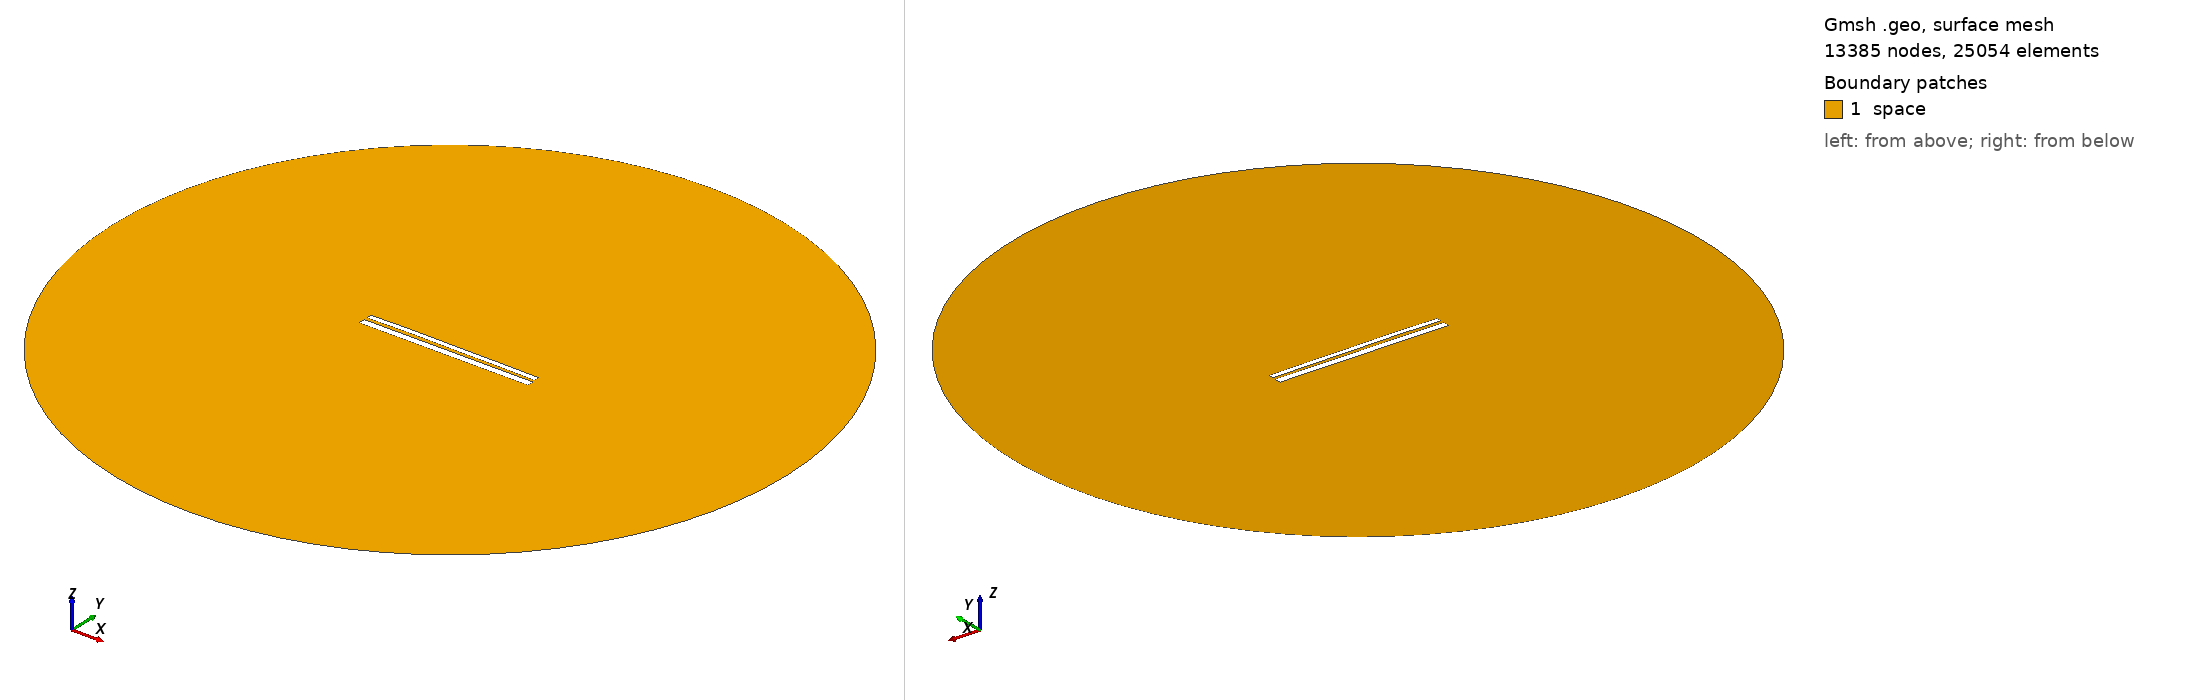

Gmsh geometry script, surface-meshed: 13385 nodes, 25054 surface elements. Boundary patches (legend numbers): 1 space. Left view from above one corner, right view from below the opposite corner. Legend entries are the model's physical surfaces. The drawing asked Gmsh for element sizes between 1% and 20% of the model's largest extent; the script's own settings can give other sizes.

=== 9619.geo (drawn) ===
//---------------------------------------
// Geometry kernel
//---------------------------------------

SetFactory("OpenCASCADE");



//---------------------------------------
// Parameters of the geometry
//---------------------------------------

// Overetch of the upper plate
overetch = 0.375;

// Distance between the plates
distance = 1.5;

// Discretization over the x axis (for the deformation)
nx = 50; 

// Length of the plate
L = 100 - overetch; 

// Number of modes
n = 4; 

// 1st mode coefficient
coeff(1) = -0.075;
beta(1) = 0.596864 * 3.1415926535 / L;

// 2nd mode coefficient
coeff(2) = 0.15;
beta(2) = 1.49418 * 3.1415926535 / L;

// 3rd mode coefficient
coeff(3) = 0.07499999999999998;
beta(3) = 2.50025 * 3.1415926535 / L;

// 4th mode coefficient
coeff(4) = 0.07499999999999998;
beta(4) = 3.49999 * 3.1415926535 / L;



//---------------------------------------
// Upper plate (deformed rectangle)
//---------------------------------------

// Coordiantes of the upper plate
xmin = -50;
xmax = 50 - overetch;

// Height of the upper plate
yheight = 4 - 2 * overetch;

// Indexes of the points
UpperID[] = {};
LowerID[] = {};
LeftID[] = {};
RightID[] = {};

// Point index
p = 1;

// Horizontal edges
For i In {1:nx}
    x = xmin + (i-1)*(xmax - xmin)/(nx-1);

    y_bottom = distance / 2 + overetch;
    For j In {1:n}
        C = (Cosh(beta(j)*L) + Cos(beta(j)*L)) / (Sinh(beta(j)*L) + Sin(beta(j)*L));
        y_bottom  = y_bottom + coeff(j) * (Cosh(beta(j)*(x+50)) - Cos(beta(j)*(x+50)) - C * (Sinh(beta(j)*(x+50)) - Sin(beta(j)*(x+50))));
    EndFor

    y_top = y_bottom + yheight;

    Point(p) = {x, y_top, 0, 1.0};
    UpperID[i] = p;
    p = p + 1;

    Point(p) = {x, y_bottom, 0, 1.0};
    LowerID[i] = p;
    p = p + 1;
EndFor

// Create point lists
UpperPts[] = {}; LowerPts[] = {};
For i In {1:nx}
  UpperPts[] += {UpperID[i]};
  LowerPts[] += {LowerID[i]};
EndFor

// Build splines
Spline(1) = {UpperPts[]};
Spline(2) = {LowerPts[]};
Line(3) = {LowerPts[nx-1], UpperPts[nx-1]};
Line(4) = {LowerPts[0], UpperPts[0]};

// Build the plane surface
Curve Loop(1) = {2, 3, -1, -4};
Plane Surface(1) = {1};



//---------------------------------------
// Lower plate (rectangle)
//---------------------------------------

// Vertices
Point(1001) = {-50, -1, 0, 1.0};
Point(1002) = { 50, -1, 0, 1.0};
Point(1003) = { 50,  -5, 0, 1.0};
Point(1004) = {-50,  -5, 0, 1.0};

// Edges
Line(5) = {1001, 1002};
Line(6) = {1002, 1003};
Line(7) = {1003, 1004};
Line(8) = {1004, 1001};

// Plane surface
Line Loop(2) = {5, 6, 7, 8};
Plane Surface(2) = {2}; 



//---------------------------------------
// Outer (fictious) boundary
//---------------------------------------

// Points
Point(1005) = {0, 0, 0};       // Center
Point(1006) = {200, 0, 0};     // Start point
Point(1007) = {0, 200, 0};     // 90 degrees
Point(1008) = {-200, 0, 0};    // 180 degrees
Point(1009) = {0, -200, 0};    // 270 degrees

// Circle arcs (each needs start, center, end)
Circle(9) = {1006, 1005, 1007};
Circle(10) = {1007, 1005, 1008};
Circle(11) = {1008, 1005, 1009};
Circle(12) = {1009, 1005, 1006};

// Plane surface for the entire domain
Curve Loop(3) = {9, 10, 11, 12};
Surface(3) = {3};

// Subtract the plates from the whole domain to obtain the actual domain where we want to solve the equations
BooleanDifference{ Surface{3}; Delete; }{ Surface{1}; Surface{2}; Delete; }




//---------------------------------------
// Transfinite Lines/Curves
//---------------------------------------

// Set the number of points on the boundaries
r = 7;

// Plates
Transfinite Curve {1, 2} = 50*r Using Progression 1;
Transfinite Curve {3, 4} = 2*r Using Progression 1;
Transfinite Line {5, 7} = 50*r Using Progression 1;
Transfinite Line {6, 8} = 2*r Using Progression 1;

// Outer boundary
Transfinite Line {9, 10, 11, 12} = 20 Using Progression 1;



//---------------------------------------
// Physical groups
//---------------------------------------                

// Physical curves (boundaries)
Physical Line("force_segment", 10) = {2};
Physical Line("upper_plate", 11) = {1, 3, 4};
Physical Line("lower_plate", 12) = {5, 6, 7, 8};
Physical Line("boundary", 20) = {9, 10, 11, 12};

// Physical Surfaces
Physical Surface("space", 30) = {3};



//---------------------------------------
// 6. Generate the Mesh
//---------------------------------------

// 2D mesh generation
Mesh 2;
